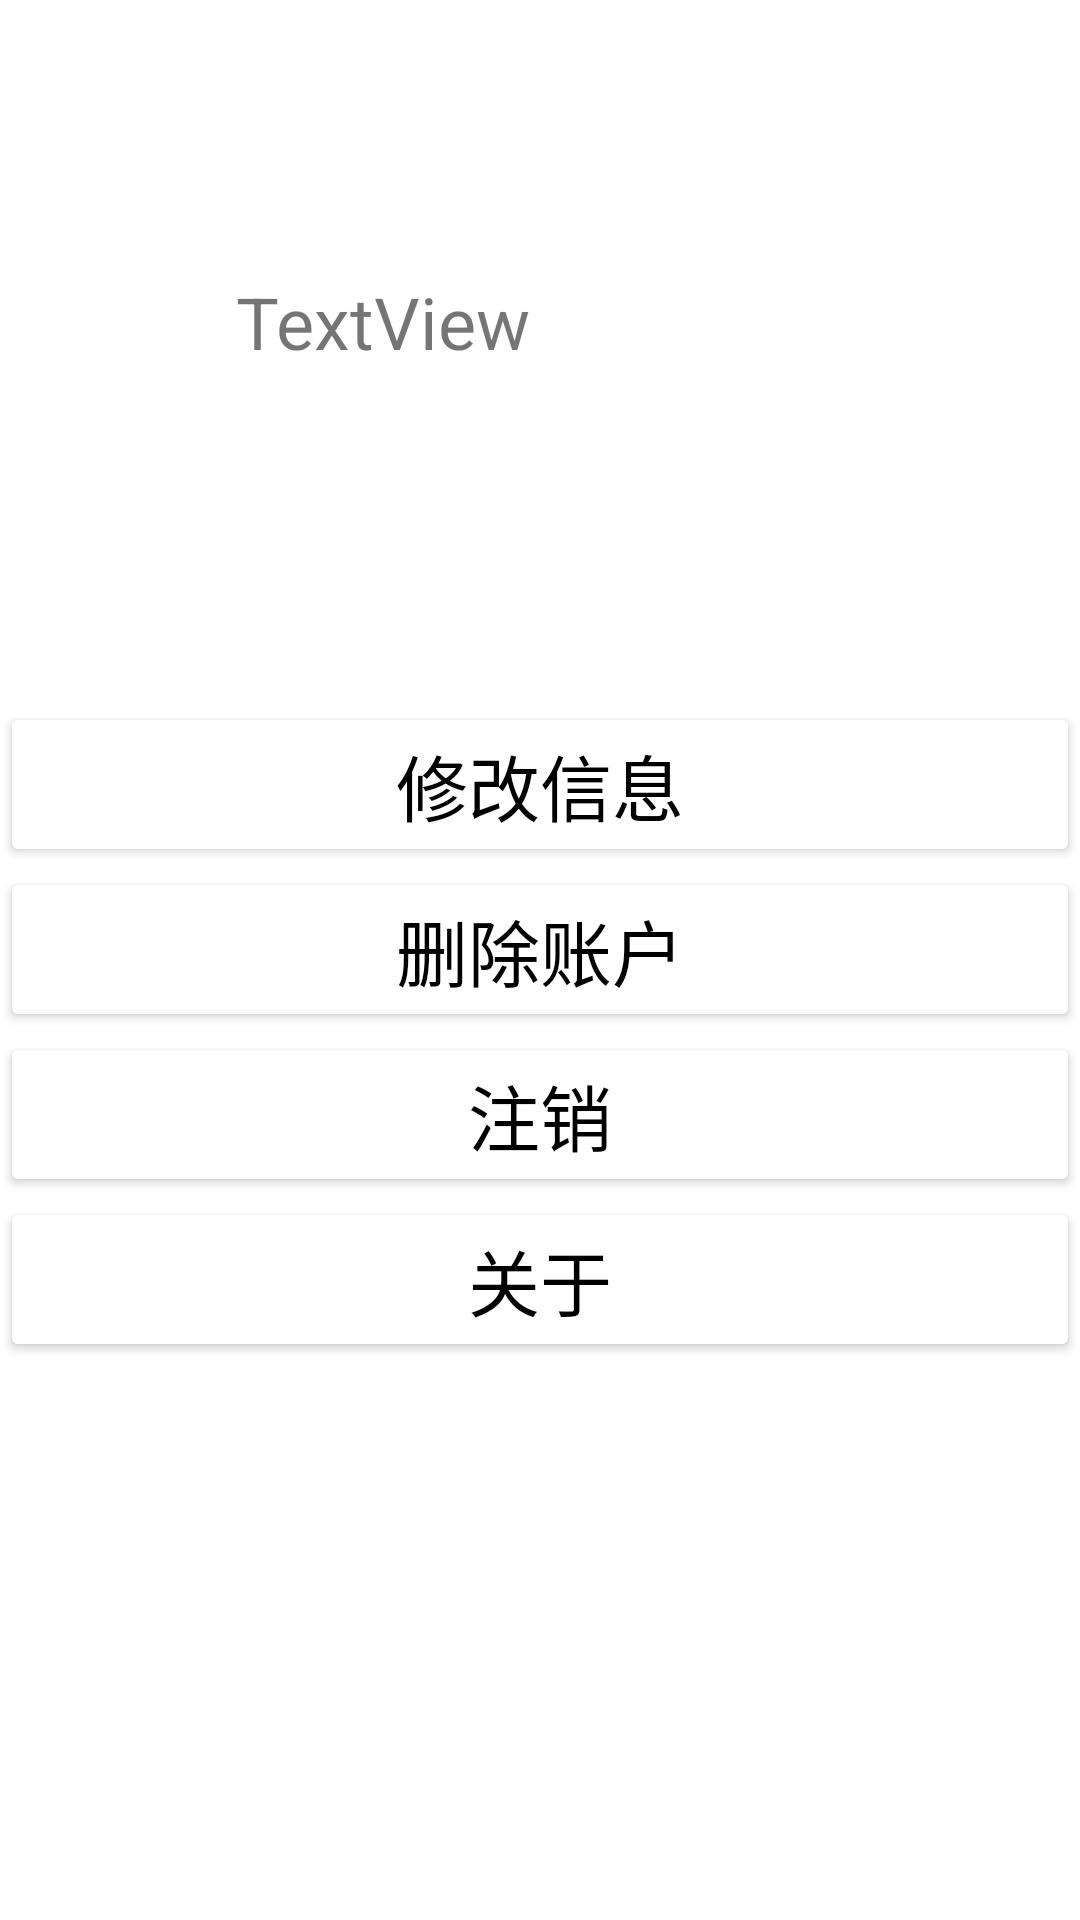

Layout XML and referenced resources for this Android screen:
<!-- AndroidManifest.xml: application theme Theme.LostAndFound -->
<!-- res/layout/fragment_center4.xml -->
<?xml version="1.0" encoding="utf-8"?>
<FrameLayout xmlns:android="http://schemas.android.com/apk/res/android"
    xmlns:app="http://schemas.android.com/apk/res-auto"
    xmlns:tools="http://schemas.android.com/tools"
    android:layout_width="match_parent"
    android:layout_height="match_parent"
    tools:context=".centers.FragmentCenter4">

    <androidx.constraintlayout.widget.ConstraintLayout
        android:layout_width="match_parent"
        android:layout_height="match_parent">

        <TextView
            android:id="@+id/TextUserID"
            android:layout_width="wrap_content"
            android:layout_height="wrap_content"
            android:text="TextView"
            android:textSize="24sp"
            app:layout_constraintBottom_toBottomOf="parent"
            app:layout_constraintEnd_toEndOf="parent"
            app:layout_constraintHorizontal_bias="0.3"
            app:layout_constraintStart_toStartOf="parent"
            app:layout_constraintTop_toTopOf="parent"
            app:layout_constraintVertical_bias="0.15" />

        <Button
            android:id="@+id/ButtonModify"
            android:layout_width="0dp"
            android:layout_height="wrap_content"
            android:backgroundTint="@color/white"
            android:text="修改信息"
            android:textColor="@color/black"
            android:textSize="24sp"
            app:layout_constraintBottom_toBottomOf="parent"
            app:layout_constraintEnd_toEndOf="parent"
            app:layout_constraintHorizontal_bias="0.5"
            app:layout_constraintStart_toStartOf="parent"
            app:layout_constraintTop_toTopOf="parent"
            app:layout_constraintVertical_bias="0.4" />
        <Button
            android:id="@+id/ButtonDelete"
            android:layout_width="0dp"
            android:layout_height="wrap_content"
            android:backgroundTint="@color/white"
            android:text="删除账户"
            android:textColor="@color/black"
            android:textSize="24sp"
            app:layout_constraintEnd_toEndOf="parent"
            app:layout_constraintHorizontal_bias="0.5"
            app:layout_constraintStart_toStartOf="parent"
            app:layout_constraintTop_toBottomOf="@id/ButtonModify" />
        <Button
            android:id="@+id/ButtonLogOff"
            android:layout_width="0dp"
            android:layout_height="wrap_content"
            android:backgroundTint="@color/white"
            android:text="注销"
            android:textColor="@color/black"
            android:textSize="24sp"
            app:layout_constraintEnd_toEndOf="parent"
            app:layout_constraintHorizontal_bias="0.5"
            app:layout_constraintStart_toStartOf="parent"
            app:layout_constraintTop_toBottomOf="@id/ButtonDelete" />

        <Button
            android:id="@+id/ButtonAbout"
            android:layout_width="0dp"
            android:layout_height="wrap_content"
            android:backgroundTint="@color/white"
            android:text="关于"
            android:textColor="@color/black"
            android:textSize="24sp"
            app:layout_constraintEnd_toEndOf="parent"
            app:layout_constraintHorizontal_bias="0.5"
            app:layout_constraintStart_toStartOf="parent"
            app:layout_constraintTop_toBottomOf="@id/ButtonLogOff" />
    </androidx.constraintlayout.widget.ConstraintLayout>

</FrameLayout>
<!-- resources referenced by this layout -->
<resources>
  <style name="Theme.LostAndFound" parent="Theme.MaterialComponents.DayNight.DarkActionBar">
          
          <item name="colorPrimary">@color/purple_500</item>
          <item name="colorPrimaryVariant">@color/purple_700</item>
          <item name="colorOnPrimary">@color/white</item>
          
          <item name="colorSecondary">@color/teal_200</item>
          <item name="colorSecondaryVariant">@color/teal_700</item>
          <item name="colorOnSecondary">@color/black</item>
          
          <item name="android:statusBarColor" tools:targetApi="l">?attr/colorPrimaryVariant</item>
          
      </style>
  <!-- not gathered from this repository: default colours our renderer supplied (Android Studio template values) -->
  <color name="purple_500">#FF6200EE</color>
  <color name="purple_700">#FF3700B3</color>
  <color name="teal_200">#FF03DAC5</color>
  <color name="teal_700">#FF018786</color>
  <color name="black">#FF000000</color>
  <color name="white">#FFFFFFFF</color>
</resources>
